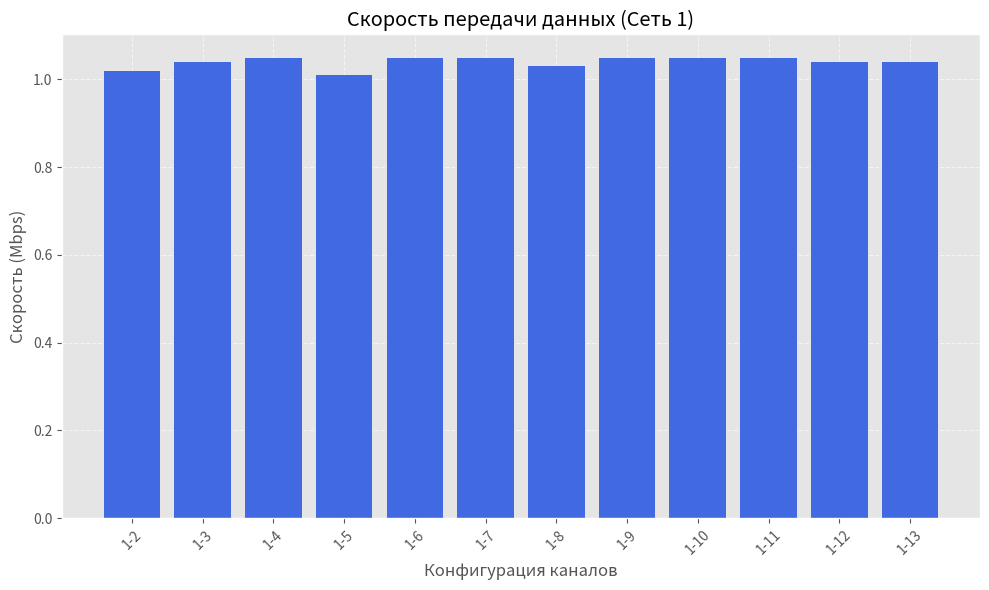
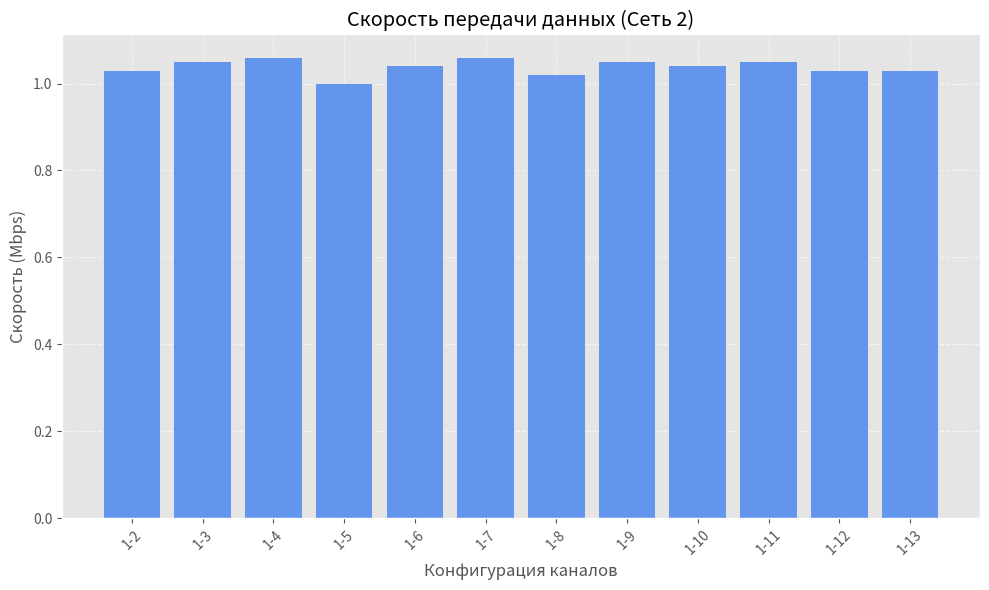
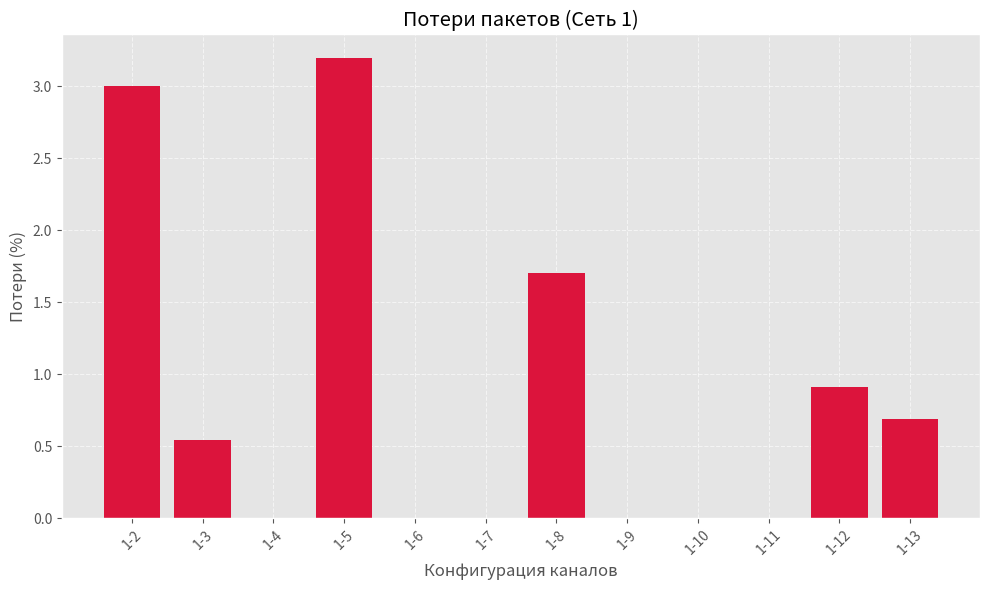
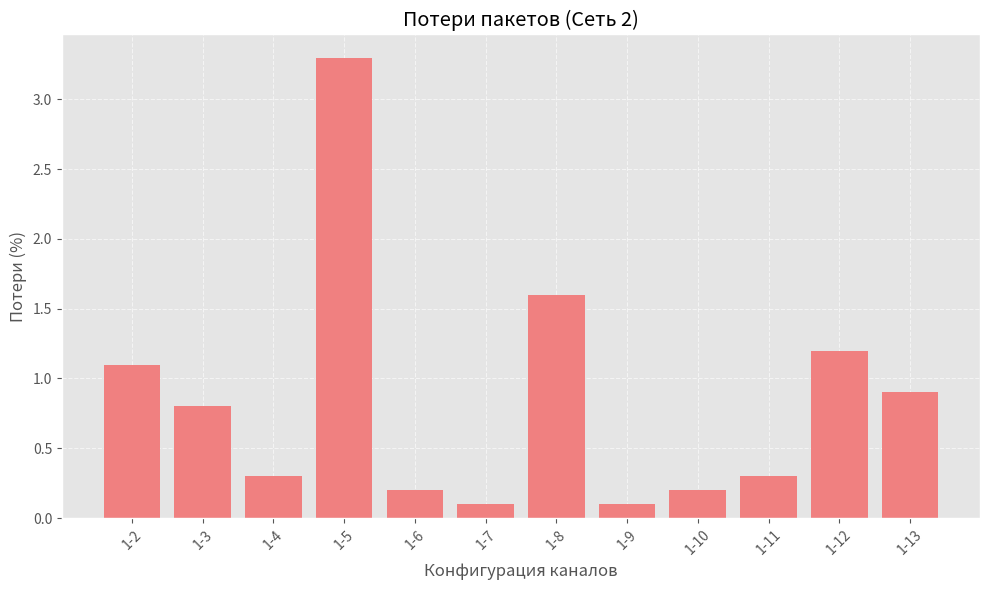
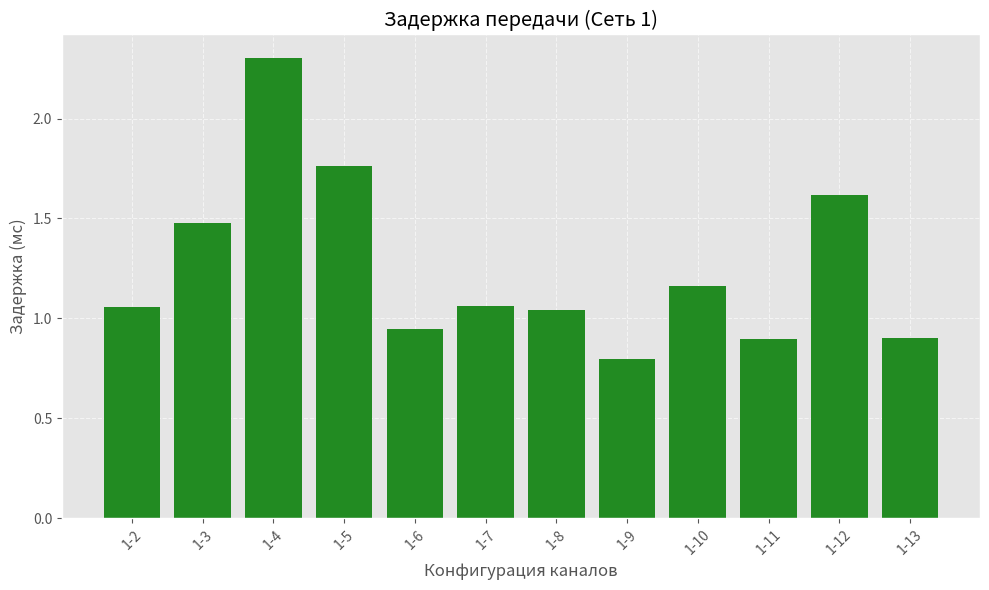
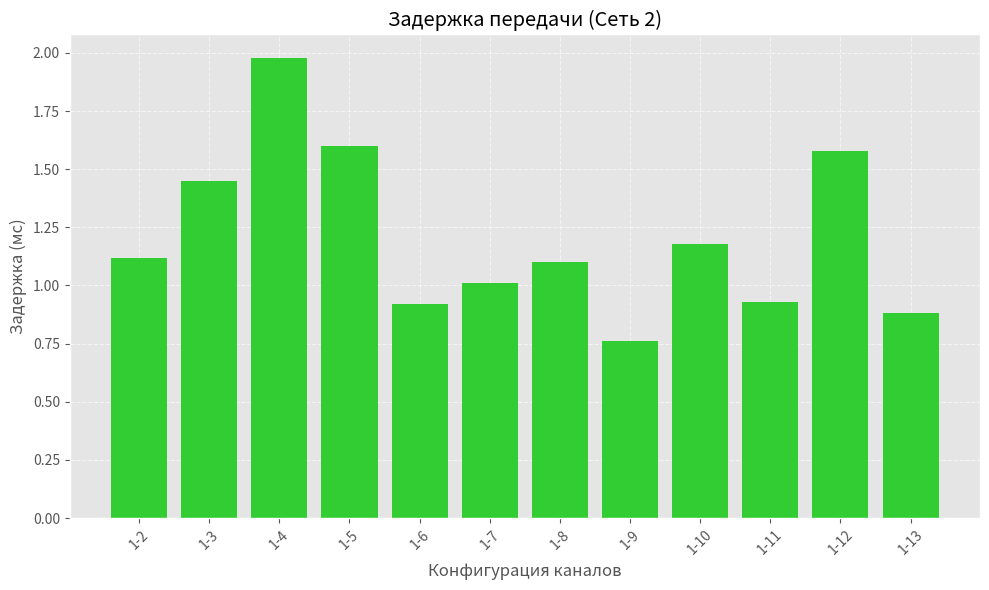
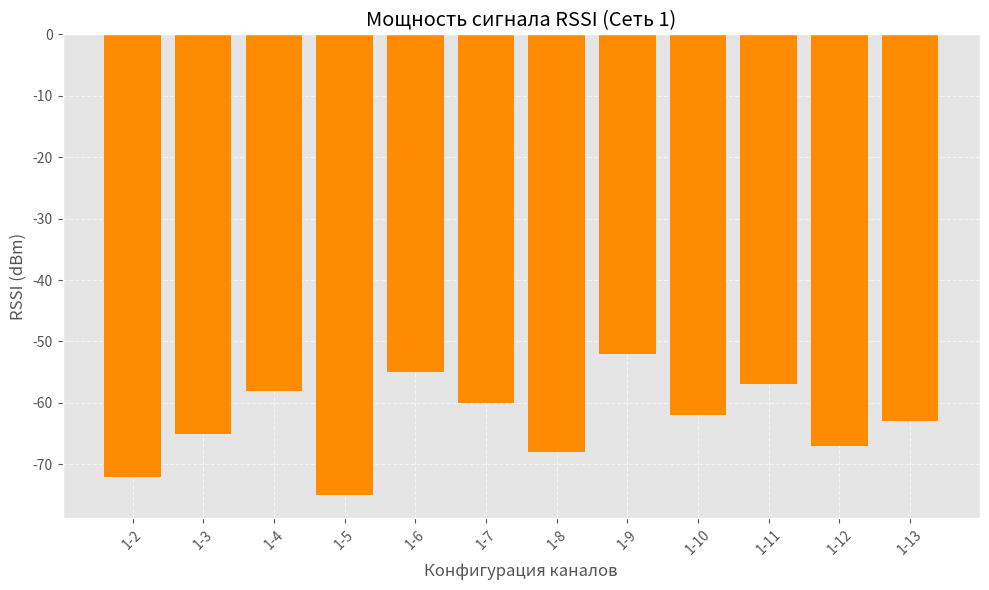
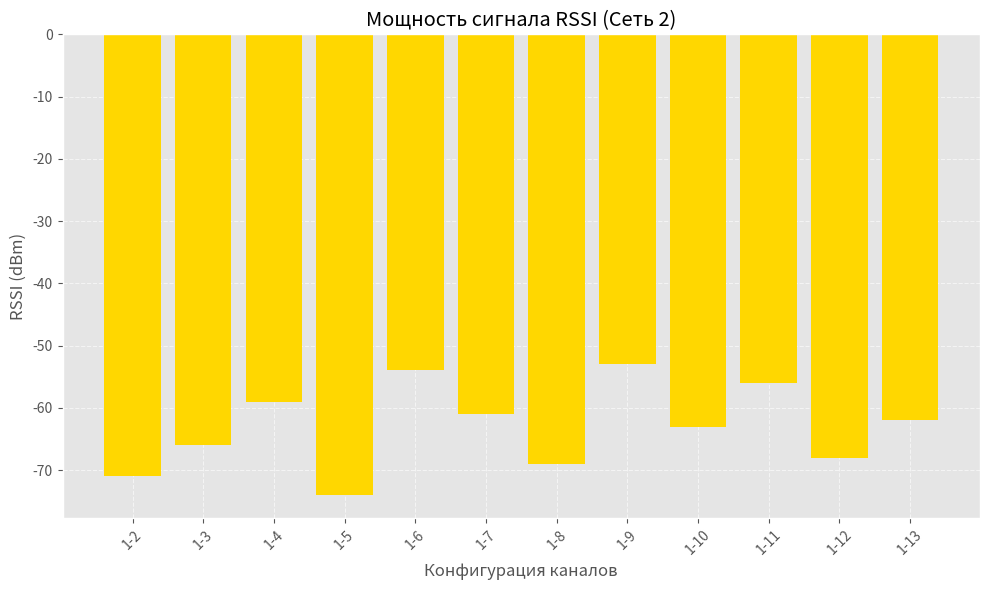

These charts were generated, in order, by the following Python code:
import matplotlib.pyplot as plt
import numpy as np

# Данные из таблицы 1 (оригинальные)
data1 = [
    ("1-2", 1.02, 3, 1.058, -72),
    ("1-3", 1.04, 0.54, 1.477, -65),
    ("1-4", 1.05, 0, 2.306, -58),
    ("1-5", 1.01, 3.2, 1.764, -75),
    ("1-6", 1.05, 0, 0.946, -55),
    ("1-7", 1.05, 0, 1.064, -60),
    ("1-8", 1.03, 1.7, 1.042, -68),
    ("1-9", 1.05, 0, 0.795, -52),
    ("1-10", 1.05, 0, 1.160, -62),
    ("1-11", 1.05, 0, 0.896, -57),
    ("1-12", 1.04, 0.91, 1.619, -67),
    ("1-13", 1.04, 0.69, 0.901, -63),
]

# Данные из таблицы 2 (Сеть 2)
data2 = [
    ("1-2", 1.03, 1.1, 1.12, -71),
    ("1-3", 1.05, 0.8, 1.45, -66),
    ("1-4", 1.06, 0.3, 1.98, -59),
    ("1-5", 1.00, 3.3, 1.60, -74),
    ("1-6", 1.04, 0.2, 0.92, -54),
    ("1-7", 1.06, 0.1, 1.01, -61),
    ("1-8", 1.02, 1.6, 1.10, -69),
    ("1-9", 1.05, 0.1, 0.76, -53),
    ("1-10", 1.04, 0.2, 1.18, -63),
    ("1-11", 1.05, 0.3, 0.93, -56),
    ("1-12", 1.03, 1.2, 1.58, -68),
    ("1-13", 1.03, 0.9, 0.88, -62),
]

# Извлечение данных
channels = [item[0] for item in data1]
speed1 = [item[1] for item in data1]
loss1 = [item[2] for item in data1]
delay1 = [item[3] for item in data1]
rssi1 = [item[4] for item in data1]

speed2 = [item[1] for item in data2]
loss2 = [item[2] for item in data2]
delay2 = [item[3] for item in data2]
rssi2 = [item[4] for item in data2]

# Настройка стиля и размера графиков
plt.style.use('ggplot')  # Альтернативный стиль
plt.rcParams['figure.figsize'] = [10, 6]
plt.rcParams['font.size'] = 10

# Функция для создания отдельных графиков
def create_single_plot(x, y, title, ylabel, xlabel="Конфигурация каналов", color='blue'):
    plt.figure()
    plt.bar(x, y, color=color)
    plt.title(title)
    plt.ylabel(ylabel)
    plt.xlabel(xlabel)
    plt.xticks(rotation=45)
    plt.grid(True, linestyle='--', alpha=0.6)
    plt.tight_layout()
    plt.show()

# 1. Графики скорости передачи данных
create_single_plot(channels, speed1, 
                  "Скорость передачи данных (Сеть 1)", 
                  "Скорость (Mbps)", color='royalblue')

create_single_plot(channels, speed2, 
                  "Скорость передачи данных (Сеть 2)", 
                  "Скорость (Mbps)", color='cornflowerblue')

# 2. Графики потерь пакетов
create_single_plot(channels, loss1, 
                  "Потери пакетов (Сеть 1)", 
                  "Потери (%)", color='crimson')

create_single_plot(channels, loss2, 
                  "Потери пакетов (Сеть 2)", 
                  "Потери (%)", color='lightcoral')

# 3. Графики задержки
create_single_plot(channels, delay1, 
                  "Задержка передачи (Сеть 1)", 
                  "Задержка (мс)", color='forestgreen')

create_single_plot(channels, delay2, 
                  "Задержка передачи (Сеть 2)", 
                  "Задержка (мс)", color='limegreen')

# 4. Графики мощности сигнала (RSSI)
create_single_plot(channels, rssi1, 
                  "Мощность сигнала RSSI (Сеть 1)", 
                  "RSSI (dBm)", color='darkorange')

create_single_plot(channels, rssi2, 
                  "Мощность сигнала RSSI (Сеть 2)", 
                  "RSSI (dBm)", color='gold')